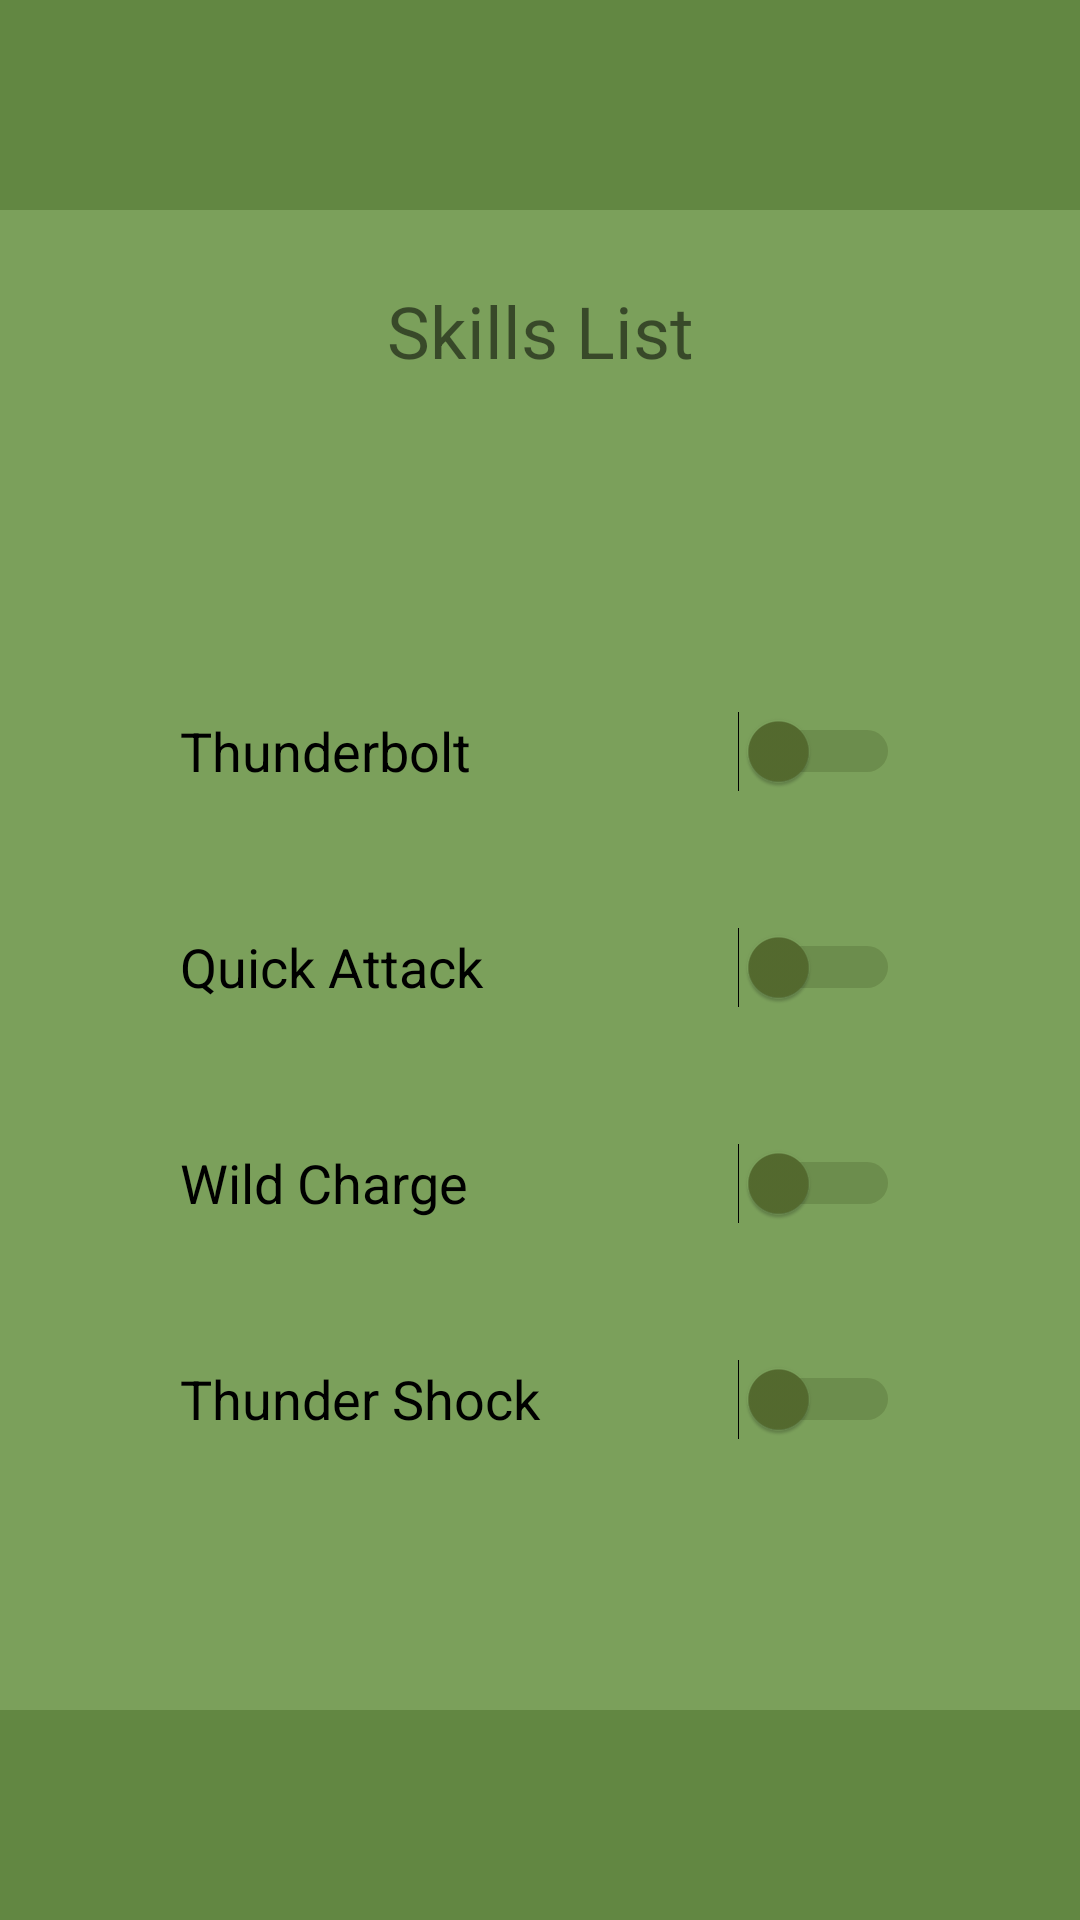

Reconstruct the res/layout file that produces this screen, plus the resources it refers to.
<!-- AndroidManifest.xml: application theme Theme.MarcioYukio_RM86662 -->
<!-- res/layout/activity_skills.xml -->
<?xml version="1.0" encoding="utf-8"?>
<androidx.constraintlayout.widget.ConstraintLayout xmlns:android="http://schemas.android.com/apk/res/android"
    xmlns:app="http://schemas.android.com/apk/res-auto"
    xmlns:tools="http://schemas.android.com/tools"
    android:layout_width="match_parent"
    android:layout_height="match_parent"
    android:background="?colorPrimary">


    <View
        android:id="@+id/bottomView2"
        android:layout_width="wrap_content"
        android:layout_height="70dp"
        android:background="?colorPrimaryVariant"
        app:layout_constraintBottom_toBottomOf="parent"
        app:layout_constraintEnd_toEndOf="parent"
        app:layout_constraintHorizontal_bias="1.0"
        app:layout_constraintStart_toStartOf="parent" />

    <View
        android:id="@+id/topView"
        android:layout_width="match_parent"
        android:layout_height="70dp"
        android:background="?colorPrimaryVariant"
        app:layout_constraintEnd_toEndOf="parent"
        app:layout_constraintHorizontal_bias="1.0"
        app:layout_constraintStart_toStartOf="parent"
        app:layout_constraintTop_toTopOf="parent" />

    <TextView
        android:id="@+id/skillList"
        android:layout_width="wrap_content"
        android:layout_height="wrap_content"
        android:layout_marginStart="24dp"
        android:layout_marginTop="24dp"
        android:layout_marginEnd="24dp"
        android:text="@string/skillsList"
        android:textSize="24sp"
        app:layout_constraintEnd_toEndOf="parent"
        app:layout_constraintStart_toStartOf="parent"
        app:layout_constraintTop_toBottomOf="@+id/topView" />

    <Switch
        android:id="@+id/switchSkill1"
        style="@style/switchStyle"
        android:layout_marginTop="100dp"
        android:text="@string/skill1Text"
        app:layout_constraintEnd_toEndOf="parent"
        app:layout_constraintStart_toStartOf="parent"
        app:layout_constraintTop_toBottomOf="@+id/skillList" />

    <Switch
        android:id="@+id/switchSkill2"
        style="@style/switchStyle"
        android:layout_marginTop="24dp"
        android:text="@string/skill2Text"
        app:layout_constraintEnd_toEndOf="parent"
        app:layout_constraintStart_toStartOf="parent"
        app:layout_constraintTop_toBottomOf="@+id/switchSkill1" />

    <Switch
        android:id="@+id/switchSkill3"
        style="@style/switchStyle"
        android:layout_marginTop="24dp"
        android:text="@string/skill3Text"
        app:layout_constraintEnd_toEndOf="parent"
        app:layout_constraintStart_toStartOf="parent"
        app:layout_constraintTop_toBottomOf="@+id/switchSkill2" />

    <Switch
        android:id="@+id/switchSkill4"
        style="@style/switchStyle"
        android:layout_marginTop="24dp"
        android:text="@string/skill4Text"
        app:layout_constraintEnd_toEndOf="parent"
        app:layout_constraintStart_toStartOf="parent"
        app:layout_constraintTop_toBottomOf="@+id/switchSkill3" />

    <Button
        android:id="@+id/skillUpdateButton"
        android:layout_width="wrap_content"
        android:layout_height="wrap_content"
        android:layout_marginStart="24dp"
        android:layout_marginTop="100dp"
        android:layout_marginEnd="24dp"
        android:layout_marginBottom="24dp"
        android:backgroundTint="?colorSecondary"
        android:text="@string/updateSkillsButton"
        app:layout_constraintBottom_toTopOf="@+id/bottomView2"
        app:layout_constraintEnd_toEndOf="parent"
        app:layout_constraintStart_toStartOf="parent"
        app:layout_constraintTop_toBottomOf="@+id/switchSkill4" />
</androidx.constraintlayout.widget.ConstraintLayout>
<!-- resources referenced by this layout -->
<resources>
  <string name="skill1Text">Thunderbolt</string>
  <string name="skill2Text">Quick Attack</string>
  <string name="skill3Text">Wild Charge</string>
  <string name="skill4Text">Thunder Shock</string>
  <string name="skillsList">Skills List</string>
  <string name="updateSkillsButton">UPDATE SKILLS</string>
  <style name="switchStyle">
          <item name="android:layout_width">0dp</item>
          <item name="android:layout_height">wrap_content</item>
          <item name="android:layout_marginStart">60dp</item>
          <item name="android:layout_marginEnd">60dp</item>
          <item name="android:minHeight">48dp</item>
          <item name="android:textSize">18sp</item>
          <item name="android:thumbTint">?colorSecondary</item>
          <item name="android:trackTint">?colorSecondaryVariant</item>
      </style>
  <style name="Theme.MarcioYukio_RM86662" parent="Theme.MaterialComponents.DayNight.DarkActionBar">
          
          <item name="colorPrimary">@color/oliveGreen</item>
          <item name="colorPrimaryVariant">@color/oliveGreenAlternative</item>
          <item name="colorOnPrimary">@color/white</item>
          
          <item name="colorSecondary">@color/darkOliveGreen</item>
          <item name="colorSecondaryVariant">@color/darkOliveGreenAlternative</item>
          <item name="colorOnSecondary">@color/black</item>
          
          <item name="android:statusBarColor">?attr/colorSecondary</item>
          
      </style>
  <color name="oliveGreen">#7ba05b</color>
  <color name="oliveGreenAlternative">#628742</color>
  <color name="white">#FFFFFFFF</color>
  <color name="darkOliveGreen">#556b2f</color>
  <color name="darkOliveGreenAlternative">#445626</color>
  <color name="black">#FF000000</color>
</resources>
